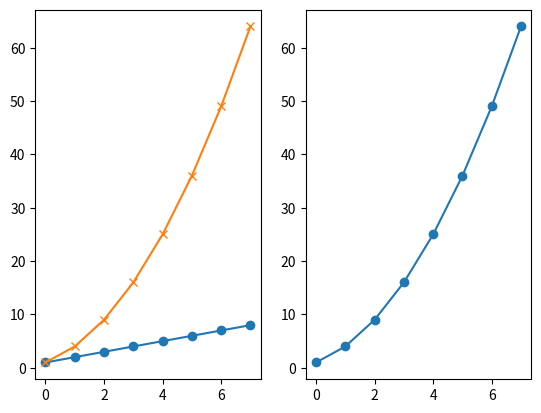
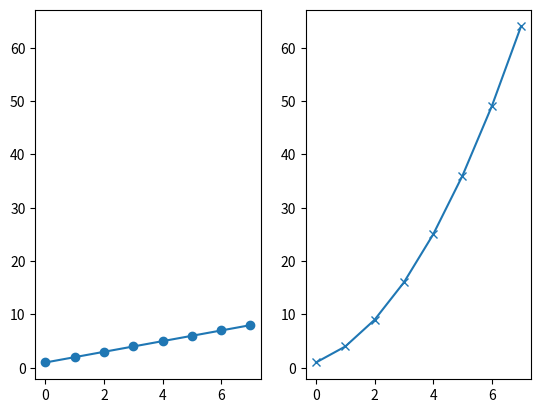
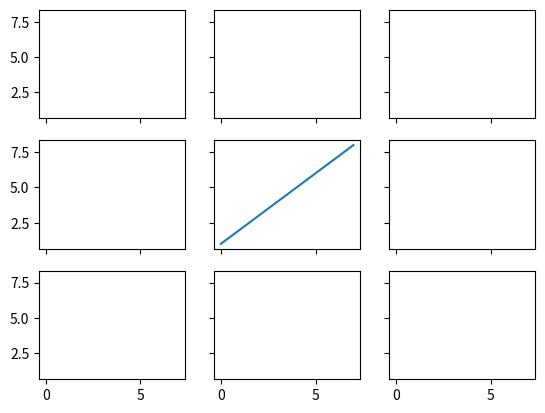
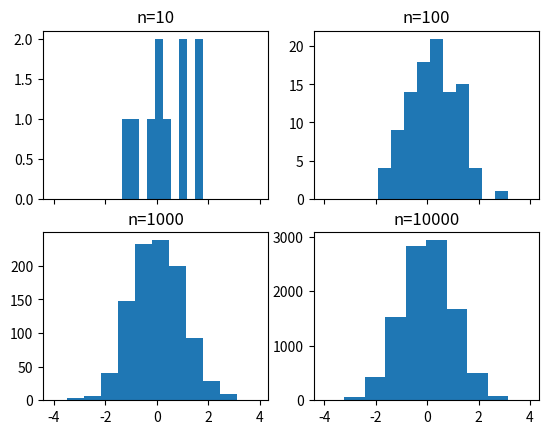
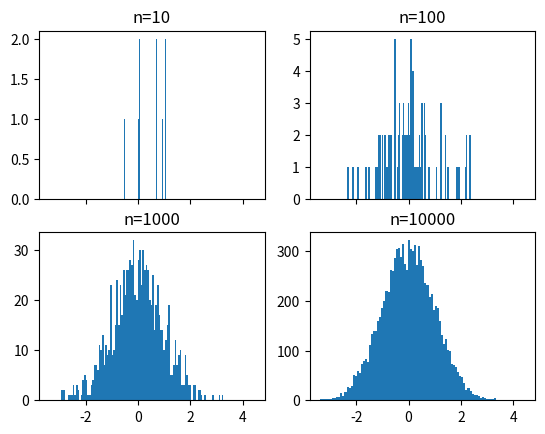
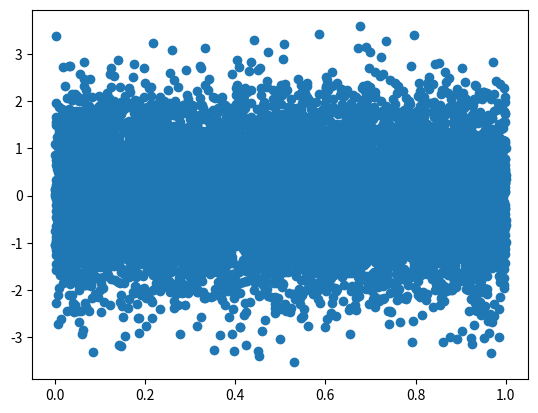
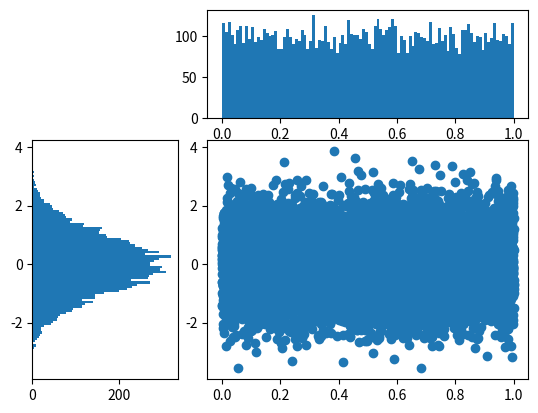

Reproduce these figures in Python, in order. (Note: this script raises an exception after producing the figures.)

# coding: utf-8

# # Subplots

# In[1]:


get_ipython().run_line_magic('matplotlib', 'notebook')

import matplotlib.pyplot as plt
import numpy as np

get_ipython().run_line_magic('pinfo', 'plt.subplot')


# In[2]:


plt.figure()
# subplot with 1 row, 2 columns, and current axis is 1st subplot axes
plt.subplot(1, 2, 1)

linear_data = np.array([1,2,3,4,5,6,7,8])

plt.plot(linear_data, '-o')


# In[3]:


exponential_data = linear_data**2 

# subplot with 1 row, 2 columns, and current axis is 2nd subplot axes
plt.subplot(1, 2, 2)
plt.plot(exponential_data, '-o')


# In[4]:


# plot exponential data on 1st subplot axes
plt.subplot(1, 2, 1)
plt.plot(exponential_data, '-x')


# In[5]:


plt.figure()
ax1 = plt.subplot(1, 2, 1)
plt.plot(linear_data, '-o')
# pass sharey=ax1 to ensure the two subplots share the same y axis
ax2 = plt.subplot(1, 2, 2, sharey=ax1)
plt.plot(exponential_data, '-x')


# In[6]:


plt.figure()
# the right hand side is equivalent shorthand syntax
plt.subplot(1,2,1) == plt.subplot(121)


# In[7]:


# create a 3x3 grid of subplots
fig, ((ax1,ax2,ax3), (ax4,ax5,ax6), (ax7,ax8,ax9)) = plt.subplots(3, 3, sharex=True, sharey=True)
# plot the linear_data on the 5th subplot axes 
ax5.plot(linear_data, '-')


# In[8]:


# set inside tick labels to visible
for ax in plt.gcf().get_axes():
    for label in ax.get_xticklabels() + ax.get_yticklabels():
        label.set_visible(True)


# In[9]:


# necessary on some systems to update the plot
plt.gcf().canvas.draw()


# # Histograms

# In[10]:


# create 2x2 grid of axis subplots
fig, ((ax1, ax2), (ax3, ax4)) = plt.subplots(2, 2, sharex=True)
axs = [ax1,ax2,ax3,ax4]

# draw n = 10, 100, 1000, and 10000 samples from the normal distribution and plot corresponding histograms
for n in range(0,len(axs)):
    sample_size = 10**(n+1)
    sample = np.random.normal(loc=0.0, scale=1.0, size=sample_size)
    axs[n].hist(sample)
    axs[n].set_title('n={}'.format(sample_size))


# In[11]:


# repeat with number of bins set to 100
fig, ((ax1, ax2), (ax3, ax4)) = plt.subplots(2, 2, sharex=True)
axs = [ax1,ax2,ax3,ax4]

for n in range(0,len(axs)):
    sample_size = 10**(n+1)
    sample = np.random.normal(loc=0.0, scale=1.0, size=sample_size)
    axs[n].hist(sample, bins=100)
    axs[n].set_title('n={}'.format(sample_size))


# In[12]:


plt.figure()
Y = np.random.normal(loc=0.0, scale=1.0, size=10000)
X = np.random.random(size=10000)
plt.scatter(X,Y)


# In[13]:


# use gridspec to partition the figure into subplots
import matplotlib.gridspec as gridspec

plt.figure()
gspec = gridspec.GridSpec(3, 3)

top_histogram = plt.subplot(gspec[0, 1:])
side_histogram = plt.subplot(gspec[1:, 0])
lower_right = plt.subplot(gspec[1:, 1:])


# In[14]:


Y = np.random.normal(loc=0.0, scale=1.0, size=10000)
X = np.random.random(size=10000)
lower_right.scatter(X, Y)
top_histogram.hist(X, bins=100)
s = side_histogram.hist(Y, bins=100, orientation='horizontal')


# In[15]:


# clear the histograms and plot normed histograms
top_histogram.clear()
top_histogram.hist(X, bins=100, normed=True)
side_histogram.clear()
side_histogram.hist(Y, bins=100, orientation='horizontal', normed=True)
# flip the side histogram's x axis
side_histogram.invert_xaxis()


# In[16]:


# change axes limits
for ax in [top_histogram, lower_right]:
    ax.set_xlim(0, 1)
for ax in [side_histogram, lower_right]:
    ax.set_ylim(-5, 5)


# In[17]:


get_ipython().run_cell_magic('HTML', '', "<img src='http://educationxpress.mit.edu/sites/default/files/journal/WP1-Fig13.jpg' />")


# # Box and Whisker Plots

# In[18]:


import pandas as pd
normal_sample = np.random.normal(loc=0.0, scale=1.0, size=10000)
random_sample = np.random.random(size=10000)
gamma_sample = np.random.gamma(2, size=10000)

df = pd.DataFrame({'normal': normal_sample, 
                   'random': random_sample, 
                   'gamma': gamma_sample})


# In[19]:


df.describe()


# In[20]:


plt.figure()
# create a boxplot of the normal data, assign the output to a variable to supress output
_ = plt.boxplot(df['normal'], whis='range')


# In[21]:


get_ipython().run_line_magic('pinfo', 'plt.boxplot')


# In[22]:


# clear the current figure
plt.clf()
# plot boxplots for all three of df's columns
_ = plt.boxplot([ df['normal'], df['random'], df['gamma'] ])


# In[23]:


plt.figure()
_ = plt.hist(df['gamma'], bins=100)


# In[24]:


import mpl_toolkits.axes_grid1.inset_locator as mpl_il

plt.figure()
plt.boxplot([ df['normal'], df['random'], df['gamma'] ], whis='range')
# overlay axis on top of another 
ax2 = mpl_il.inset_axes(plt.gca(), width='60%', height='40%', loc=2)
ax2.hist(df['gamma'], bins=100)
ax2.margins(x=0.5)


# In[25]:


# switch the y axis ticks for ax2 to the right side
ax2.yaxis.tick_right()


# In[26]:


# if `whis` argument isn't passed, boxplot defaults to showing 1.5*interquartile (IQR) whiskers with outliers
plt.figure()
_ = plt.boxplot([ df['normal'], df['random'], df['gamma'] ] )


# # Heatmaps

# In[27]:


plt.figure()

Y = np.random.normal(loc=0.0, scale=1.0, size=10000)
X = np.random.random(size=10000)
_ = plt.hist2d(X, Y, bins=25)


# In[28]:


plt.figure()
_ = plt.hist2d(X, Y, bins=100)


# In[29]:


# add a colorbar legend
plt.colorbar()


# # Animations

# In[39]:


import matplotlib.animation as animation

n = 100
x = np.random.randn(n)


# In[37]:


# create the function that will do the plotting, where curr is the current frame
def update(curr):
    # check if animation is at the last frame, and if so, stop the animation a
    if curr == n: 
        a.event_source.stop()
    plt.cla()
    bins = np.arange(-4, 4, 0.5)
    plt.hist(x[:curr], bins=bins)
    plt.axis([-4,4,0,30])
    plt.gca().set_title('Sampling the Normal Distribution')
    plt.gca().set_ylabel('Frequency')
    plt.gca().set_xlabel('Value')
    plt.annotate('n = {}'.format(curr), [3,27])
    
    
get_ipython().run_line_magic('pinfo', 'plt.annotate')


# In[38]:


fig = plt.figure()
a = animation.FuncAnimation(fig, update, interval=100)


# # Interactivity

# In[33]:


plt.figure()
data = np.random.rand(10)
plt.plot(data)

def onclick(event):
    plt.cla()
    plt.plot(data)
    plt.gca().set_title('Event at pixels {},{} \nand data {},{}'.format(event.x, event.y, event.xdata, event.ydata))

# tell mpl_connect we want to pass a 'button_press_event' into onclick when the event is detected
plt.gcf().canvas.mpl_connect('button_press_event', onclick)


# In[34]:


from random import shuffle
origins = ['China', 'Brazil', 'India', 'USA', 'Canada', 'UK', 'Germany', 'Iraq', 'Chile', 'Mexico']

shuffle(origins)

df = pd.DataFrame({'height': np.random.rand(10),
                   'weight': np.random.rand(10),
                   'origin': origins})
df


# In[35]:


plt.figure()
# picker=5 means the mouse doesn't have to click directly on an event, but can be up to 5 pixels away
plt.scatter(df['height'], df['weight'], picker=5)
plt.gca().set_ylabel('Weight')
plt.gca().set_xlabel('Height')


# In[36]:


def onpick(event):
    origin = df.iloc[event.ind[0]]['origin']
    plt.gca().set_title('Selected item came from {}'.format(origin))

# tell mpl_connect we want to pass a 'pick_event' into onpick when the event is detected
plt.gcf().canvas.mpl_connect('pick_event', onpick)

